Run: headless pygame with SDL's dummy video driver; simulated clock (each Clock.tick advances the game by its frame time, no real sleeping); random seed 0; keys injected as events and as key.get_pressed() state; mouse plan: one left click at the window centre at the start of phase 2, then a move to the lower-right quarter at the start of phase 3.
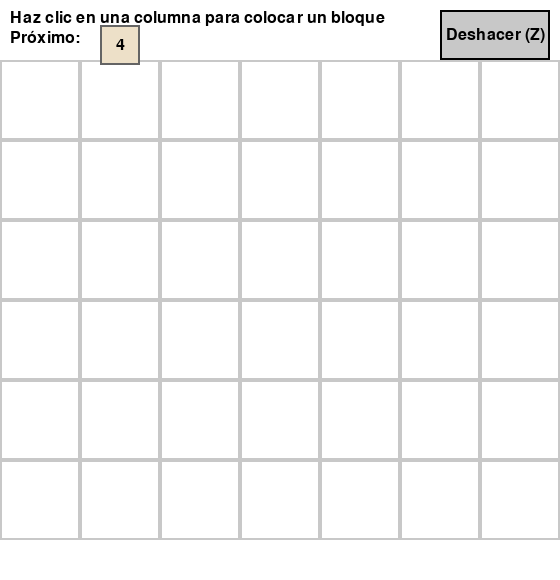
Frame 1 of 4 · flips 1–60 · no input
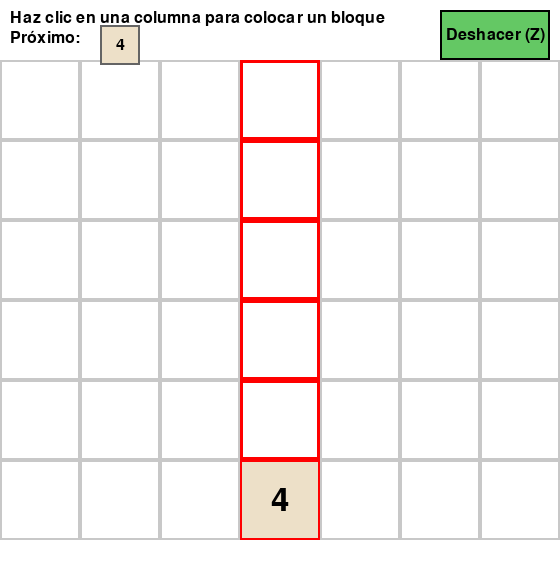
Frame 2 of 4 · flips 61–180 · clicked the window centre · tapped SPACE, RETURN · held RIGHT (→), D
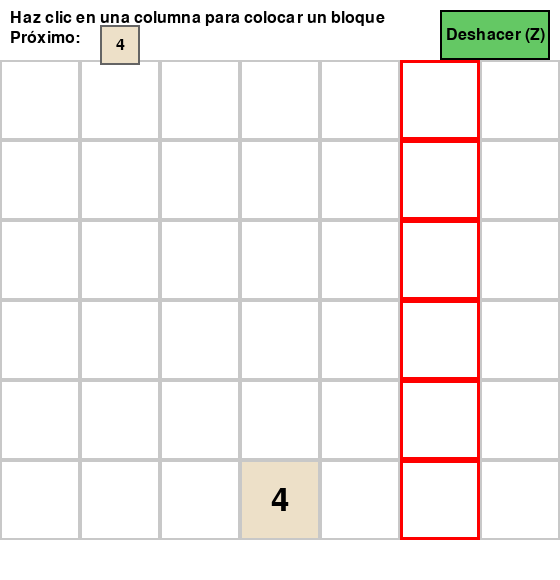
Frame 3 of 4 · flips 181–300 · moved the mouse to the lower-right quarter · held DOWN (↓), S
Frame 4 of 4 · flips 301–420 · held LEFT (←), A, UP (↑), W · screen unchanged from frame 3, image omitted

The pygame program that drew these frames:

import pygame
import random
import sys
import copy
from abc import ABC, abstractmethod
from typing import List, Optional

# Inicializar pygame
pygame.init()

# Constantes
FILAS = 6
COLUMNAS = 7
TAMANO_CELDA = 80
ANCHO = COLUMNAS * TAMANO_CELDA
ALTO = FILAS * TAMANO_CELDA + 100  # Espacio extra para instrucciones
FPS = 60

# Colores
BLANCO = (255, 255, 255)
NEGRO = (0, 0, 0)
GRIS = (200, 200, 200)
GRIS_OSCURO = (100, 100, 100)
ROJO = (255, 0, 0)

# Paleta de colores para bloques (estilo 2048)
COLOR_2 = (238, 228, 218)
COLOR_4 = (237, 224, 200)
COLOR_8 = (242, 177, 121)
COLOR_16 = (245, 149, 99)
COLOR_32 = (246, 124, 95)
COLOR_64 = (246, 94, 59)
COLOR_128 = (237, 207, 114)
COLOR_256 = (237, 204, 97)
COLOR_512 = (237, 200, 80)
COLOR_1024 = (237, 197, 63)
COLOR_2048 = (237, 194, 46)

# Configurar ventana
pantalla = pygame.display.set_mode((ANCHO, ALTO))
pygame.display.set_caption("Juego de Bloques")
reloj = pygame.time.Clock()

# Fuente
fuente = pygame.font.Font(None, 48)
fuente_pequena = pygame.font.Font(None, 24)


# Patrón Memento - Para deshacer jugadas
class Memento:
    """Guarda el estado del juego en un momento dado"""

    def __init__(self, cuadricula_estado, proximo_numero):
        """
        Args:
            cuadricula_estado: Copia profunda de la cuadrícula del juego
            proximo_numero: El próximo número que se colocará
        """
        self._cuadricula_estado = cuadricula_estado
        self._proximo_numero = proximo_numero

    def obtener_estado(self):
        """Retorna el estado guardado"""
        return self._cuadricula_estado, self._proximo_numero


class Caretaker:
    """Maneja el historial de estados del juego"""

    def __init__(self, max_historial=20):
        """
        Args:
            max_historial: Cantidad máxima de estados a guardar
        """
        self._historial: List[Memento] = []
        self._max_historial = max_historial

    def guardar(self, memento: Memento):
        """Guarda un estado en el historial"""
        self._historial.append(memento)

        # Limitar el tamaño del historial
        if len(self._historial) > self._max_historial:
            self._historial.pop(0)

    def deshacer(self) -> Optional[Memento]:
        """Retorna el último estado guardado y lo elimina del historial"""
        if len(self._historial) > 0:
            return self._historial.pop()
        return None

    def tiene_historial(self) -> bool:
        """Verifica si hay estados guardados"""
        return len(self._historial) > 0


# Patrón Estrategia - Para calcular multiplicación de bloques
class EstrategiaMultiplicacion(ABC):
    """Interfaz para estrategias de multiplicación de bloques"""

    @abstractmethod
    def calcular_multiplicador(self, cantidad_vecinos: int) -> int:
        """
        Calcula el multiplicador según la cantidad de vecinos iguales

        Args:
            cantidad_vecinos: Cantidad de bloques adyacentes iguales

        Returns:
            El multiplicador a aplicar al valor del bloque
        """
        pass


class EstrategiaUnVecino(EstrategiaMultiplicacion):
    """Estrategia cuando hay 1 vecino igual: multiplica por 2"""

    def calcular_multiplicador(self, cantidad_vecinos: int) -> int:
        return 2


class EstrategiaDosVecinos(EstrategiaMultiplicacion):
    """Estrategia cuando hay 2 vecinos iguales: multiplica por 4"""

    def calcular_multiplicador(self, cantidad_vecinos: int) -> int:
        return 4


class EstrategiaTresVecinos(EstrategiaMultiplicacion):
    """Estrategia cuando hay 3 vecinos iguales: multiplica por 8"""

    def calcular_multiplicador(self, cantidad_vecinos: int) -> int:
        return 8


class ContextoMultiplicacion:
    """Contexto que usa las estrategias de multiplicación"""

    def __init__(self):
        # Mapeo de cantidad de vecinos a estrategia
        self._estrategias = {
            1: EstrategiaUnVecino(),
            2: EstrategiaDosVecinos(),
            3: EstrategiaTresVecinos()
        }

    def calcular_nuevo_valor(self, valor_actual: int, cantidad_vecinos: int) -> int:
        """
        Calcula el nuevo valor del bloque según la cantidad de vecinos

        Args:
            valor_actual: Valor actual del bloque
            cantidad_vecinos: Cantidad de vecinos iguales adyacentes

        Returns:
            El nuevo valor multiplicado
        """
        if cantidad_vecinos == 0:
            return valor_actual

        estrategia = self._estrategias.get(cantidad_vecinos)
        if estrategia:
            multiplicador = estrategia.calcular_multiplicador(cantidad_vecinos)
            return valor_actual * multiplicador

        return valor_actual


# Patrón Observer - Interfaces
class ObserverPatron(ABC):
    """Interfaz para objetos que observan cambios"""
    @abstractmethod
    def actualizar(self, subject, es_nuevo: bool):
        """
        Método que se llama cuando hay un cambio en el subject

        Args:
            subject: El objeto que notifica el cambio (otro Bloque_Observer)
            es_nuevo: True si este observer es el bloque recién colocado, False si ya existía
        """
        pass


class SubjectPatron(ABC):
    """Interfaz para objetos que pueden ser observados"""
    def __init__(self):
        self._observers: List[ObserverPatron] = []

    def agregar_observer(self, observer: ObserverPatron):
        """Agrega un observer a la lista"""
        if observer not in self._observers:
            self._observers.append(observer)

    def remover_observer(self, observer: ObserverPatron):
        """Remueve un observer de la lista"""
        if observer in self._observers:
            self._observers.remove(observer)

    def notificar_observers(self, es_nuevo: bool = False):
        """Notifica a todos los observers sobre un cambio"""
        for observer in self._observers:
            observer.actualizar(self, es_nuevo)


class Bloque_Observer(ObserverPatron, SubjectPatron):
    """Representa un bloque en el juego que puede observar y ser observado"""

    def __init__(self, valor: int, fila: int, columna: int, juego: 'Juego' = None, es_nuevo: bool = False):
        SubjectPatron.__init__(self)
        self.valor = valor
        self.fila = fila
        self.columna = columna
        self.juego = juego  # Referencia al juego para poder eliminarse
        self.es_nuevo = es_nuevo  # True si acaba de ser colocado, False si ya existía

    def actualizar(self, subject, es_nuevo: bool):
        """
        Se llama cuando un bloque vecino notifica un cambio

        Args:
            subject: El bloque vecino que notifica
            es_nuevo: True si este bloque es el recién colocado, False si ya existía
        """
        # Si este bloque NO es nuevo (es un bloque viejo) y tiene un vecino igual
        # entonces debe eliminarse (para simular la fusión)
        if not es_nuevo and self.juego is not None:
            # El bloque viejo se elimina cuando detecta un vecino igual
            self.juego.eliminar_bloque(self)

    def es_contiguo(self, otro_bloque: 'Bloque_Observer') -> bool:
        """Verifica si otro bloque es contiguo (adyacente) a este"""
        diff_fila = abs(self.fila - otro_bloque.fila)
        diff_col = abs(self.columna - otro_bloque.columna)

        # Es contiguo si está en la misma fila y columna adyacente,
        # o en la misma columna y fila adyacente
        return (diff_fila == 0 and diff_col == 1) or (diff_fila == 1 and diff_col == 0)

    def tiene_valor_igual(self, otro_bloque: 'Bloque_Observer') -> bool:
        """Verifica si otro bloque tiene el mismo valor"""
        return self.valor == otro_bloque.valor

    def actualizar_posicion(self, fila: int, columna: int):
        """Actualiza la posición del bloque (útil para la gravedad)"""
        self.fila = fila
        self.columna = columna


class Juego:
    def __init__(self):
        self.cuadricula: List[List[Optional[Bloque_Observer]]] = [[None for _ in range(COLUMNAS)] for _ in range(FILAS)]
        self.cayendo = False
        self.proximo_numero = self.generar_numero()  # Número que se colocará
        self.caretaker = Caretaker()  # Maneja el historial de estados
        self.contexto_multiplicacion = ContextoMultiplicacion()  # Patrón Estrategia para multiplicación

    def generar_numero(self):
        """Genera un número aleatorio: 2, 4 u 8"""
        return random.choice([2, 4, 8])

    def crear_memento(self) -> Memento:
        """Crea un memento con el estado actual del juego"""
        # Hacer una copia profunda de la cuadrícula
        cuadricula_copia = []
        for fila in self.cuadricula:
            fila_copia = []
            for bloque in fila:
                if bloque is None:
                    fila_copia.append(None)
                else:
                    # Crear una copia del bloque
                    bloque_copia = Bloque_Observer(bloque.valor, bloque.fila, bloque.columna, self, bloque.es_nuevo)
                    fila_copia.append(bloque_copia)
            cuadricula_copia.append(fila_copia)

        return Memento(cuadricula_copia, self.proximo_numero)

    def restaurar_memento(self, memento: Memento):
        """Restaura el estado del juego desde un memento"""
        if memento is None:
            return

        cuadricula_estado, proximo_numero = memento.obtener_estado()

        # Restaurar la cuadrícula
        self.cuadricula = cuadricula_estado
        # Actualizar la referencia al juego en todos los bloques
        for fila in self.cuadricula:
            for bloque in fila:
                if bloque is not None:
                    bloque.juego = self

        # Restaurar el próximo número
        self.proximo_numero = proximo_numero

    def obtener_bloque(self, fila: int, columna: int) -> Optional[Bloque_Observer]:
        """Obtiene el bloque en la posición especificada"""
        if 0 <= fila < FILAS and 0 <= columna < COLUMNAS:
            return self.cuadricula[fila][columna]
        return None

    def obtener_bloques_contiguos(self, bloque: Bloque_Observer) -> List[Bloque_Observer]:
        """Obtiene todos los bloques contiguos a un bloque dado"""
        contiguos = []
        posiciones = [
            (bloque.fila - 1, bloque.columna),  # Arriba
            (bloque.fila + 1, bloque.columna),  # Abajo
            (bloque.fila, bloque.columna - 1),  # Izquierda
            (bloque.fila, bloque.columna + 1),  # Derecha
        ]

        for fila, col in posiciones:
            vecino = self.obtener_bloque(fila, col)
            if vecino is not None:
                contiguos.append(vecino)

        return contiguos

    def eliminar_bloque(self, bloque: Bloque_Observer):
        """Elimina un bloque de la cuadrícula"""
        if 0 <= bloque.fila < FILAS and 0 <= bloque.columna < COLUMNAS:
            self.cuadricula[bloque.fila][bloque.columna] = None

    def configurar_observers(self, nuevo_bloque: Bloque_Observer):
        """
        Configura las relaciones de observer entre el nuevo bloque y sus vecinos contiguos.
        Los bloques se observan mutuamente si tienen el mismo valor.
        Si el nuevo bloque tiene vecinos con el mismo valor, usa el patrón Estrategia para
        calcular su nuevo valor (×2 con 1 vecino, ×4 con 2 vecinos, ×8 con 3 vecinos).
        Este proceso se repite recursivamente hasta que no haya más fusiones.
        """
        bloques_contiguos = self.obtener_bloques_contiguos(nuevo_bloque)
        vecinos_iguales = []

        # Encontrar todos los vecinos con el mismo valor
        for vecino in bloques_contiguos:
            if nuevo_bloque.tiene_valor_igual(vecino):
                vecinos_iguales.append(vecino)

        # Si hay vecinos con el mismo valor, usar el patrón Estrategia para calcular el nuevo valor
        if len(vecinos_iguales) > 0:
            # Usar el contexto de multiplicación con la estrategia apropiada
            nuevo_bloque.valor = self.contexto_multiplicacion.calcular_nuevo_valor(
                nuevo_bloque.valor,
                len(vecinos_iguales)
            )

        # Ahora establecer las relaciones de observación
        for vecino in vecinos_iguales:
            # El nuevo bloque observa al vecino
            vecino.agregar_observer(nuevo_bloque)
            # El vecino observa al nuevo bloque
            nuevo_bloque.agregar_observer(vecino)

            # Notificar al vecino que hay un nuevo bloque contiguo con el mismo valor
            # El vecino NO es nuevo (es_nuevo=False), por lo que se eliminará
            vecino.actualizar(nuevo_bloque, es_nuevo=False)

        # Después de eliminar los bloques viejos, aplicar gravedad
        if len(vecinos_iguales) > 0:
            self.aplicar_gravedad()

            # Re-evaluar si el bloque con su nuevo valor tiene más vecinos iguales
            # Esto permite fusiones en cadena
            self.configurar_observers(nuevo_bloque)
        else:
            # Solo notificar cuando ya no hay más fusiones posibles
            # El nuevo bloque notifica que ha sido colocado
            # Este bloque SÍ es nuevo (es_nuevo=True)
            nuevo_bloque.notificar_observers(es_nuevo=True)

    def deshacer_jugada(self):
        """Deshace la última jugada restaurando el estado anterior"""
        memento = self.caretaker.deshacer()
        self.restaurar_memento(memento)

    def colocar_bloque(self, columna):
        """Coloca un bloque en la columna especificada"""
        if self.cayendo:
            return

        # Verificar si la columna está llena
        if self.cuadricula[0][columna] is not None:
            return

        # Guardar el estado actual antes de hacer cambios (Patrón Memento)
        memento = self.crear_memento()
        self.caretaker.guardar(memento)

        # Usar el número precalculado
        numero = self.proximo_numero

        # Crear el nuevo bloque marcándolo como recién colocado
        nuevo_bloque = Bloque_Observer(numero, 0, columna, juego=self, es_nuevo=True)

        # Colocar en la primera fila
        self.cuadricula[0][columna] = nuevo_bloque

        # Aplicar gravedad
        self.aplicar_gravedad()

        # Después de aplicar gravedad, configurar los observers
        # (el bloque ya estará en su posición final)
        self.configurar_observers(nuevo_bloque)

        # Generar el próximo número
        self.proximo_numero = self.generar_numero()

    def aplicar_gravedad(self):
        """Hace que los bloques caigan hacia abajo"""
        movimiento = True
        while movimiento:
            movimiento = False
            # Recorrer de abajo hacia arriba
            for fila in range(FILAS - 2, -1, -1):
                for col in range(COLUMNAS):
                    # Si hay un bloque y el espacio debajo está vacío
                    if self.cuadricula[fila][col] is not None and self.cuadricula[fila + 1][col] is None:
                        # Mover el bloque hacia abajo
                        bloque = self.cuadricula[fila][col]
                        self.cuadricula[fila + 1][col] = bloque
                        self.cuadricula[fila][col] = None
                        # Actualizar la posición interna del bloque
                        bloque.actualizar_posicion(fila + 1, col)
                        movimiento = True

    def obtener_color(self, numero):
        """Retorna el color según el número"""
        colores = {
            2: COLOR_2,
            4: COLOR_4,
            8: COLOR_8,
            16: COLOR_16,
            32: COLOR_32,
            64: COLOR_64,
            128: COLOR_128,
            256: COLOR_256,
            512: COLOR_512,
            1024: COLOR_1024,
            2048: COLOR_2048
        }
        return colores.get(numero, BLANCO)

    def dibujar(self, columna_destacada=None):
        """Dibuja el juego en la pantalla

        Args:
            columna_destacada: Columna a resaltar con borde rojo (None si no hay)
        """
        pantalla.fill(BLANCO)

        # Dibujar cuadrícula
        for fila in range(FILAS):
            for col in range(COLUMNAS):
                x = col * TAMANO_CELDA
                y = fila * TAMANO_CELDA + 60

                # Dibujar celda (con borde rojo si es la columna destacada)
                color_borde = ROJO if col == columna_destacada else GRIS
                grosor_borde = 3 if col == columna_destacada else 2
                pygame.draw.rect(pantalla, color_borde, (x, y, TAMANO_CELDA, TAMANO_CELDA), grosor_borde)

                # Dibujar número si existe
                bloque = self.cuadricula[fila][col]
                if bloque is not None:
                    color = self.obtener_color(bloque.valor)
                    pygame.draw.rect(pantalla, color, (x + 2, y + 2, TAMANO_CELDA - 4, TAMANO_CELDA - 4))

                    # Dibujar número (con contraste según el valor)
                    color_texto = BLANCO if bloque.valor >= 8 else NEGRO
                    texto = fuente.render(str(bloque.valor), True, color_texto)
                    texto_rect = texto.get_rect(center=(x + TAMANO_CELDA // 2, y + TAMANO_CELDA // 2))
                    pantalla.blit(texto, texto_rect)

        # Dibujar instrucciones
        instrucciones = fuente_pequena.render("Haz clic en una columna para colocar un bloque", True, NEGRO)
        pantalla.blit(instrucciones, (10, 10))

        # Dibujar vista previa del próximo bloque
        texto_proximo = fuente_pequena.render("Próximo:", True, NEGRO)
        pantalla.blit(texto_proximo, (10, 30))

        # Dibujar el bloque próximo
        x_preview = 100
        y_preview = 25
        tamano_preview = 40
        color_preview = self.obtener_color(self.proximo_numero)
        pygame.draw.rect(pantalla, color_preview, (x_preview, y_preview, tamano_preview, tamano_preview))
        pygame.draw.rect(pantalla, GRIS_OSCURO, (x_preview, y_preview, tamano_preview, tamano_preview), 2)

        # Dibujar el número del próximo bloque (con contraste)
        color_texto_preview = BLANCO if self.proximo_numero >= 8 else NEGRO
        texto_num = fuente_pequena.render(str(self.proximo_numero), True, color_texto_preview)
        texto_num_rect = texto_num.get_rect(center=(x_preview + tamano_preview // 2, y_preview + tamano_preview // 2))
        pantalla.blit(texto_num, texto_num_rect)

        # Dibujar botón de deshacer
        boton_x = ANCHO - 120
        boton_y = 10
        boton_ancho = 110
        boton_alto = 50

        # Color del botón depende de si hay historial
        if self.caretaker.tiene_historial():
            color_boton = (100, 200, 100)  # Verde si se puede deshacer
        else:
            color_boton = GRIS  # Gris si no hay historial

        pygame.draw.rect(pantalla, color_boton, (boton_x, boton_y, boton_ancho, boton_alto))
        pygame.draw.rect(pantalla, NEGRO, (boton_x, boton_y, boton_ancho, boton_alto), 2)

        # Texto del botón
        texto_boton = fuente_pequena.render("Deshacer (Z)", True, NEGRO)
        texto_boton_rect = texto_boton.get_rect(center=(boton_x + boton_ancho // 2, boton_y + boton_alto // 2))
        pantalla.blit(texto_boton, texto_boton_rect)

        pygame.display.flip()

    def obtener_rect_boton_deshacer(self):
        """Retorna el rectángulo del botón de deshacer"""
        boton_x = ANCHO - 120
        boton_y = 10
        boton_ancho = 110
        boton_alto = 50
        return pygame.Rect(boton_x, boton_y, boton_ancho, boton_alto)


def main():
    juego = Juego()
    ejecutando = True

    while ejecutando:
        for evento in pygame.event.get():
            if evento.type == pygame.QUIT:
                ejecutando = False

            if evento.type == pygame.MOUSEBUTTONDOWN:
                # Obtener posición del mouse
                x, y = pygame.mouse.get_pos()

                # Verificar si el clic está en el botón de deshacer
                rect_boton = juego.obtener_rect_boton_deshacer()
                if rect_boton.collidepoint(x, y):
                    if juego.caretaker.tiene_historial():
                        juego.deshacer_jugada()
                # Verificar si el clic está en el área de la cuadrícula
                elif y >= 60 and y < ALTO:
                    # Calcular columna
                    columna = x // TAMANO_CELDA
                    if 0 <= columna < COLUMNAS:
                        juego.colocar_bloque(columna)

            # Manejar tecla Z para deshacer
            if evento.type == pygame.KEYDOWN:
                if evento.key == pygame.K_z:
                    if juego.caretaker.tiene_historial():
                        juego.deshacer_jugada()

        # Detectar posición del mouse para resaltar columna
        mouse_x, mouse_y = pygame.mouse.get_pos()
        columna_destacada = None
        if mouse_y >= 60 and mouse_y < ALTO:
            columna = mouse_x // TAMANO_CELDA
            if 0 <= columna < COLUMNAS:
                columna_destacada = columna

        juego.dibujar(columna_destacada)
        reloj.tick(FPS)

    pygame.quit()
    sys.exit()


if __name__ == "__main__":
    main()
